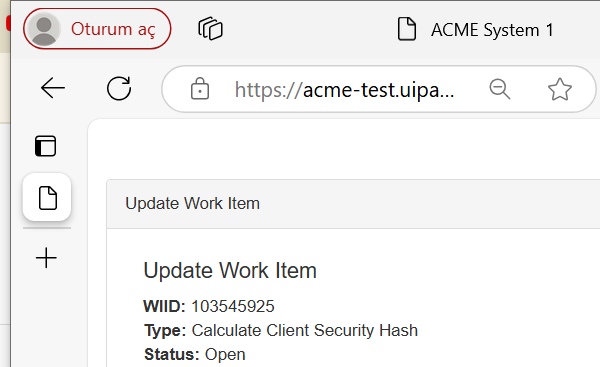
Task: ACME System1 
Workflow: System1_UpdateWorkItem

Step 1: Attach Browser 'msedge.exe ACME System 1' (msedge.exe)

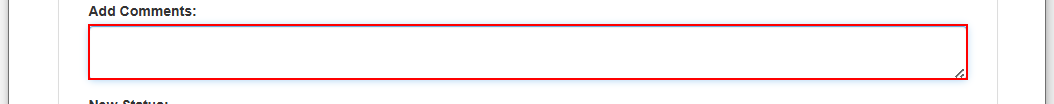
Step 2: type [in_Comment] into the text box 'newComment'

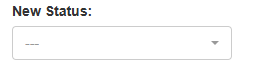
Step 3: select [in_Status] in the drop-down

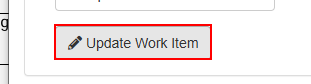
Step 4: click on the button 'Update Work Item'
